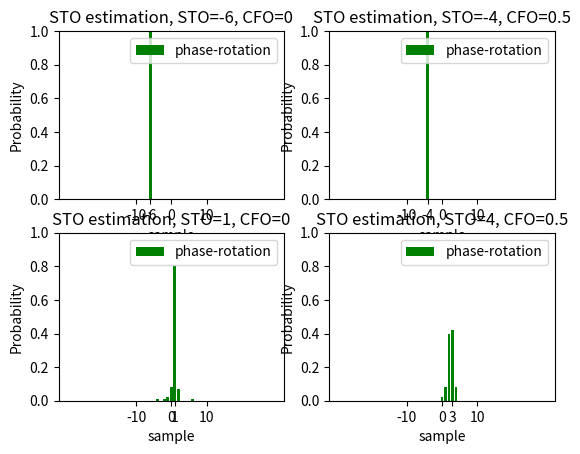

Recreate this plot in Python.
import numpy as np
import matplotlib.pyplot as plt
import cmath,math

# 以下的模擬為 frequency-domain estimation techniques for STO

Nfft = 128                                      # 總共有多少個sub channel
Nusc = 128                                      # 總共有多少sub channel 真正的被用來傳送symbol
T_symbol = 3.2*10**(-6)                         # ofdm symbol time
t_sample = T_symbol / Nfft                      # 取樣間隔
n_guard = Nfft//4                               # 經過取樣後有n_guard個點屬於guard interval，Nfft個點屬於data interval
X = [0]*Nfft                                    # 從頻域送出64個symbol
N = 100                                         # 做N次迭代 (當N=100時估計肯定正確)
symbol_number = 10                              # 一次送幾個OFDM symbol
L = 1                                           # 假設有L條multipath
h = [0]*L                                       # 存放multipath通道的 impulase response
H = [0]*N                                       # 為一個list其中有N個元素(因為總共會傳送N個ofdm symbol)，其中每一個元素會對應到一個序列類型的物件，這是代表傳送某個ofdm symbolo時的channel frequency response
max_delay_spread = L-1                          # 最大的 time delay spread為L-1個取樣點的時間，所以會有L條路徑，分別為delay 0,  delay 1,  delay 2 .......delay L-1 時間單位
STO = [-6, -4, 1, 4]                            # 定義STO
CFO = [0, 0.5, 0, 0.5]                          # 定義CFO (這是normalized frequency offset )
snr_db = 30                                     # 決定snr(dB)
snr = np.power(10,snr_db/10)                    # 決定snr
common_delay = (Nfft + n_guard)*2               # common delay的用意是在找OFDM symbol的starting point時，忽略第一個ofdm symbol，直接找第二個ofdm symbol的starting point
                                                # 注意此時一個OFDM symbol有2*(Nfft+n_guard)個取樣點，前Nfft+n_guard個點為training symbol，後Nfft+n_guard個點才是data symbol
constellation = [-1, 1]                         # 決定星座點
K = int(np.log2(len(constellation)))            # 代表一個symbol含有K個bit


for k in range(len(STO)):
    prob_phase_rotation = [0] * (Nfft + n_guard)         # 將機率歸0


    # 我們先來決定training symbol為何
    Train = [0]*Nfft
    # 假設training symbol的所有子載波都送出1
    for m in range(Nfft):
        Train[m] = 1
    train = np.fft.ifft(Train)

    # 接下來要加上cyclic prefix
    t_new = [0] * (Nfft + n_guard)
    n = 0
    for m in range(Nfft - n_guard, Nfft, 1):
        t_new[n] = train[m]
        n += 1
    for m in range(Nfft):
        t_new[n] = train[m]
        n += 1
    training_symbol = t_new  # 現在training symbol已經有加上cyclic prefix

    for i in range(N):
        s = []  # 用來存放OFDM symbol

        # 接下來決定含有symbol_number個OFDM symbol的OFDM symbol序列
        for j in range(symbol_number):
            # 決定所有sub-channel要送哪些信號
            for m in range(Nfft):  # 假設所有sub-channel 都有送symbol
                b = np.random.random()  # 產生一個 (0,1) uniform 分布的隨機變數，來決定要送哪個symbol
                for n in range(len(constellation)):
                    if b <= (n + 1) / len(constellation):
                        X[m] = constellation[n]
                        break

            # 將頻域的Nfft個 symbol 做 ifft 轉到時域
            x = np.fft.ifft(X) #* Nfft  # 乘上Nfft後得到的x序列，才是真正將時域信號取樣後的結果，你可以參考我在symbol timing中的模擬結果

            # 接下來考慮frequency offset造成的影響，相當於乘上np.exp(1j * 2*np.pi * CFO [k] * m / Nfft)
            for m in range(len(x)):
                x[m] *= np.exp(1j * 2*np.pi * CFO[k] * m / Nfft)

            # 接下來要加上cyclic prefix
            x_new = [0] * (Nfft + n_guard)
            n = 0
            for m in range(Nfft - n_guard, Nfft, 1):
                x_new[n] = x[m]
                n += 1
            for m in range(Nfft):
                x_new[n] = x[m]
                n += 1
            x = x_new  # 現在x已經有加上cyclic prefix

            # 這裡先不考慮multipath通道吧

            # 將這一個OFDM symbol，加到完整的OFDM symbol 序列中
            # 在加入之前要先加上training symbol
            s += training_symbol
            s += x

        # 決定完完整的OFDM symbol 序列後
        # 接下來要統計平均一個symbol有多少能量
        energy = 0
        for m in range(len(s)):
            energy += abs(s[m]) ** 2
        Es = (energy / len(s)) * (Nfft + n_guard) / Nfft  # 平均一個取樣點有(energy / len(s))的能量
                                                          # 而平均一個symbol 的能量為平均一個取樣點能量乘上(Nfft + n_guard) / Nfft
        Eb = Es / K  # 平均一個bit 有Eb的能量
        No = Eb / snr

        # 接下來要加上 STO
        if STO[k] < 0:
            s = [0] * abs(STO[k]) + s[0:len(s) - abs(STO[k])]
        elif STO[k] > 0:
            s = s[abs(STO[k]):] + [0] * abs(STO[k])

        # 再來對這個OFDM symbol序列加上雜訊，並估計STO
        s_add_noise = [0]*len(s)
        # 加上Gaussian white noise
        for m in range(len(s_add_noise)):
            s_add_noise[m] = s[m] + np.sqrt(No/2) * np.random.randn() + 1j * np.sqrt(No/2) * np.random.randn()

        # 接下來要估計STO
        # 定義一種利用頻域中，子載波間的phase rotation來估計STO的STO估計技術
        def STO_by_phase_rotation(s, Nfft, n_guard, common_delay):
            # common_delay的功用是從第二個OFDM symbol開始估計STO，而不是從第一個OFDM symbol估計STO

            # y為第二個OFDM symbol，有Nfft+n_guard個取樣點
            y = [0]*(Nfft+n_guard)
            for i in range(len(y)):
                y[i] = s[common_delay + i]

            # 接下來對y去除CP
            y_new = [0] * Nfft
            n = 0
            for m in range(n_guard, Nfft + n_guard, 1):
                y_new[n] = y[m]
                n += 1
            y = y_new  # 現在y已經去除OFDM的cyclic prefix

            Y = np.fft.fft(y) # 將時域的Nfft個取樣點轉到頻域

            # 接下來會用頻域的相位差(phase difference)來估計STO
            STO = 0
            for i in range(Nfft - 1):
                STO += Nfft / (2 * np.pi) * cmath.phase(Y[i + 1] * Y[i].conjugate())
            STO /= (Nfft - 1)  # 取mean

            # 將STO取最接近的整數
            if abs(STO - math.floor(STO)) < abs(STO - (math.floor(STO) + 1)):
                STO_estimate = math.floor(STO)
            else:
                STO_estimate = math.floor(STO) + 1

            return STO_estimate

        # 利用頻域中，子載波間的phase rotation來估計STO的STO估計技術
        # 從這個方法的模擬結果我們發現僅適用STO <= 0的情況下
        STO_phase_rotation = STO_by_phase_rotation(s_add_noise, Nfft, n_guard, common_delay)  # STO_phase_rotation即為用此方法估計出來的STO
        prob_phase_rotation[common_delay - STO_phase_rotation - ((Nfft+n_guard)*3)//2] += 1  # 統計STO為STO_phase_rotation的次數



    # 處理統計出來的機率
    for m in range(Nfft+n_guard):
        prob_phase_rotation[m] /= N
    # 尋找擁有最高機率的位置
    maximum = 0
    for m in range(Nfft+n_guard):
        if prob_phase_rotation[m] > maximum:
            maximum = prob_phase_rotation[m]
            position1 = common_delay - m - ((Nfft+n_guard)*3)//2

    # 決定STO的刻度
    # 刻度為 -(Nfft+n_guard)//2 ,  -(Nfft+n_guard)//2+1 , -(Nfft+n_guard)//2+2 .......共Nfft+n_guard個
    scale = [0] * (Nfft + n_guard)
    for m in range(len(scale)):
        scale[m] = common_delay - m - ((Nfft+n_guard)*3)//2

    # 接下來畫出各種estimation方法的STO機率分布圖
    plt.figure('Probability1')
    plt.subplot(2,2,k+1)
    plt.bar(scale, prob_phase_rotation, color='green', label='phase-rotation')
    plt.title('STO estimation, STO={0}, CFO={1}'.format(STO[k], CFO[k]))
    plt.legend()
    plt.xlabel('sample')
    plt.ylabel('Probability')
    plt.legend(loc='upper right')
    plt.xticks([-10, 0, 10,position1])
    plt.xlim(-32, 32)
    plt.ylim(0, 1)

plt.show()



